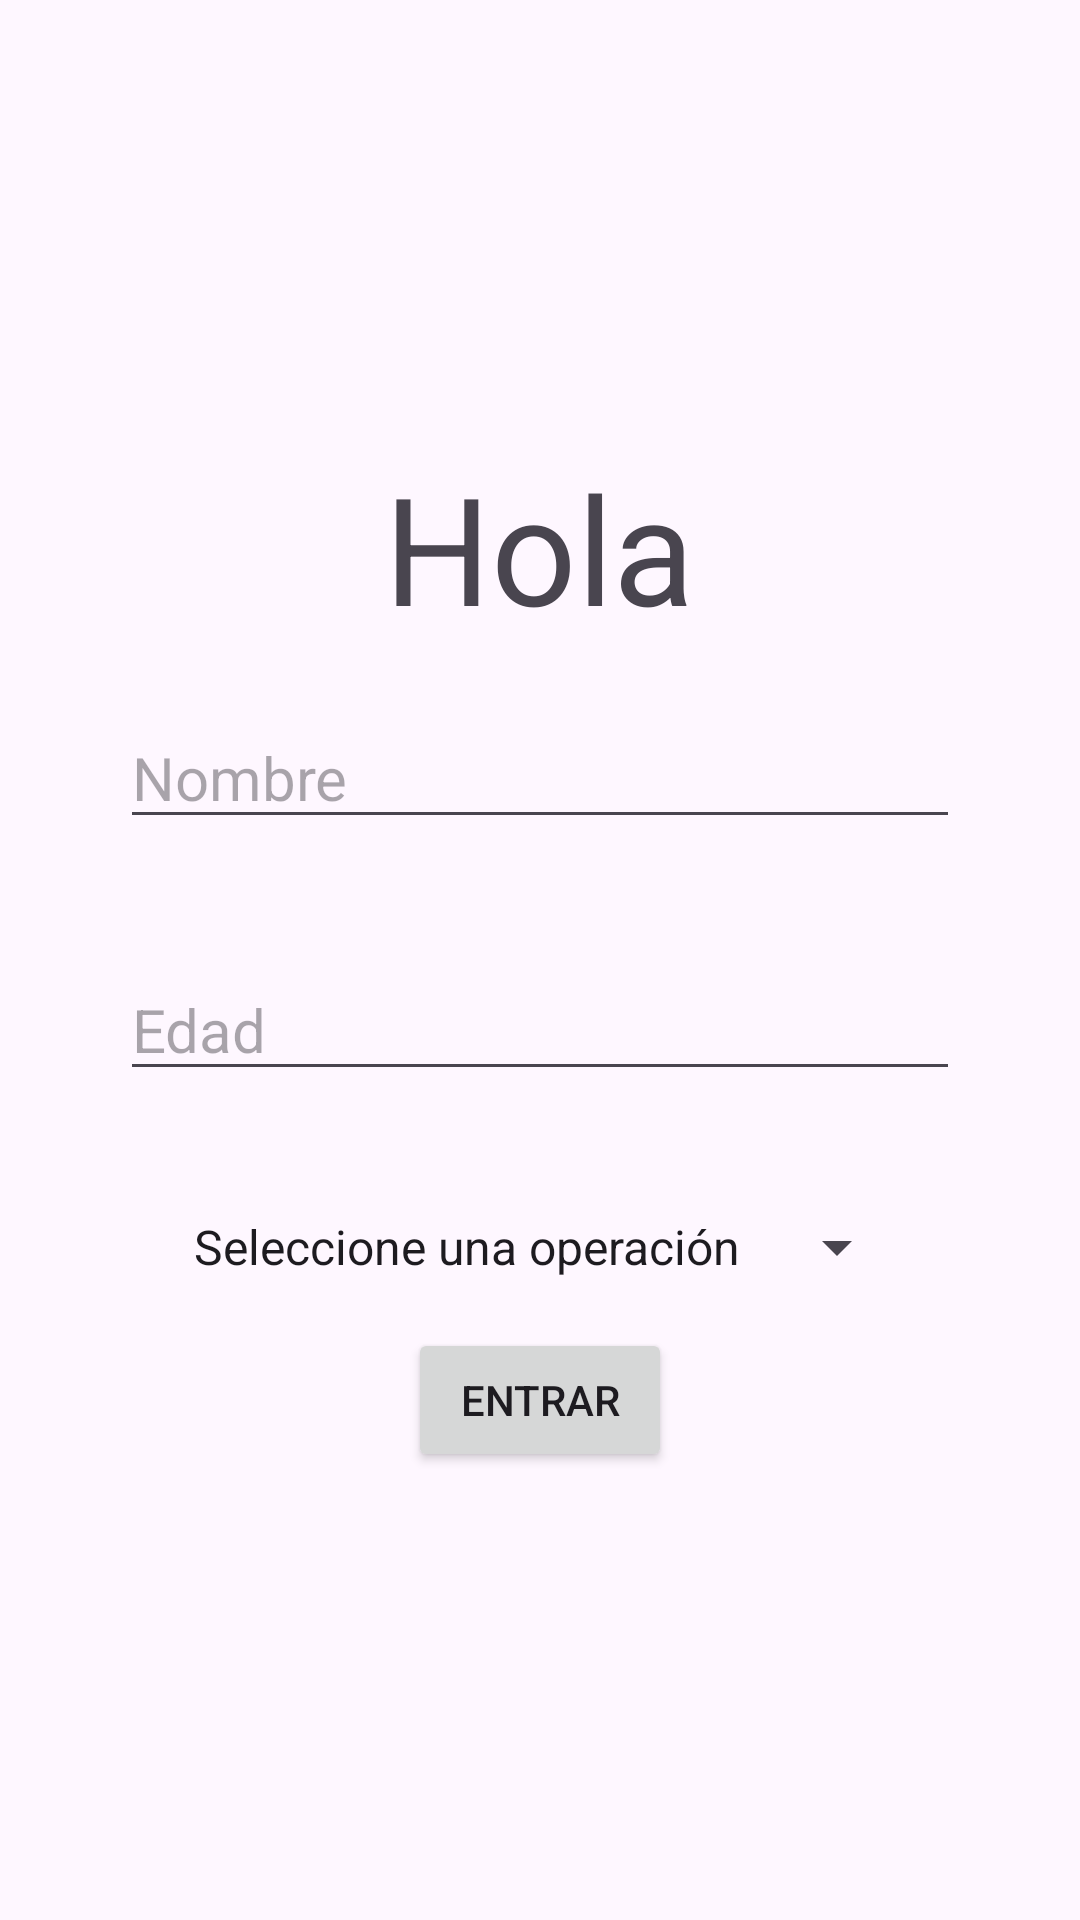

The Android layout XML behind this screen, and the referenced resources:
<!-- AndroidManifest.xml: application theme Theme.Corte2 -->
<!-- res/layout/activity_login.xml -->
<?xml version="1.0" encoding="utf-8"?>
<LinearLayout
    xmlns:android="http://schemas.android.com/apk/res/android"
    xmlns:app="http://schemas.android.com/apk/res-auto"
    xmlns:tools="http://schemas.android.com/tools"
    android:id="@+id/main"
    android:layout_width="match_parent"
    android:layout_height="match_parent"
    tools:context=".Login"
    android:gravity="center"
    android:orientation="vertical"
    android:padding="40sp"
    >

    <TextView
        android:layout_width="wrap_content"
        android:layout_height="wrap_content"
        android:text="Hola"
        android:textSize="50sp"
        />

    <EditText
        android:layout_width="match_parent"
        android:layout_height="wrap_content"
        android:hint="Nombre"
        android:textSize="20sp"
        android:id="@+id/edt_nombre"
        android:layout_marginBottom="20sp"
        android:layout_marginTop="20sp"
        />

    <EditText
        android:layout_width="match_parent"
        android:layout_height="wrap_content"
        android:hint="Edad"
        android:textSize="20sp"
        android:id="@+id/edt_edad"
        android:layout_marginBottom="20sp"
        android:layout_marginTop="20sp"
        />

    <Spinner
        android:id="@+id/categorias_spinner"
        android:layout_width="wrap_content"
        android:layout_height="wrap_content"
        android:entries="@array/opciones"
        android:layout_marginTop="20dp"
        android:layout_marginBottom="15sp"
        />

    <Button
        android:layout_width="wrap_content"
        android:layout_height="wrap_content"
        android:text="Entrar"
        android:id="@+id/btn_login"
        />

</LinearLayout>
<!-- resources referenced by this layout -->
<resources>
  <string-array name="opciones">
          <item>Seleccione una operación</item>
          <item>deporte</item>
          <item>musica</item>
          <item>cine</item>
      </string-array>
  <style name="Theme.Corte2" parent="Base.Theme.Corte2" />
  <style name="Base.Theme.Corte2" parent="Theme.Material3.DayNight.NoActionBar">
          
          
      </style>
</resources>
